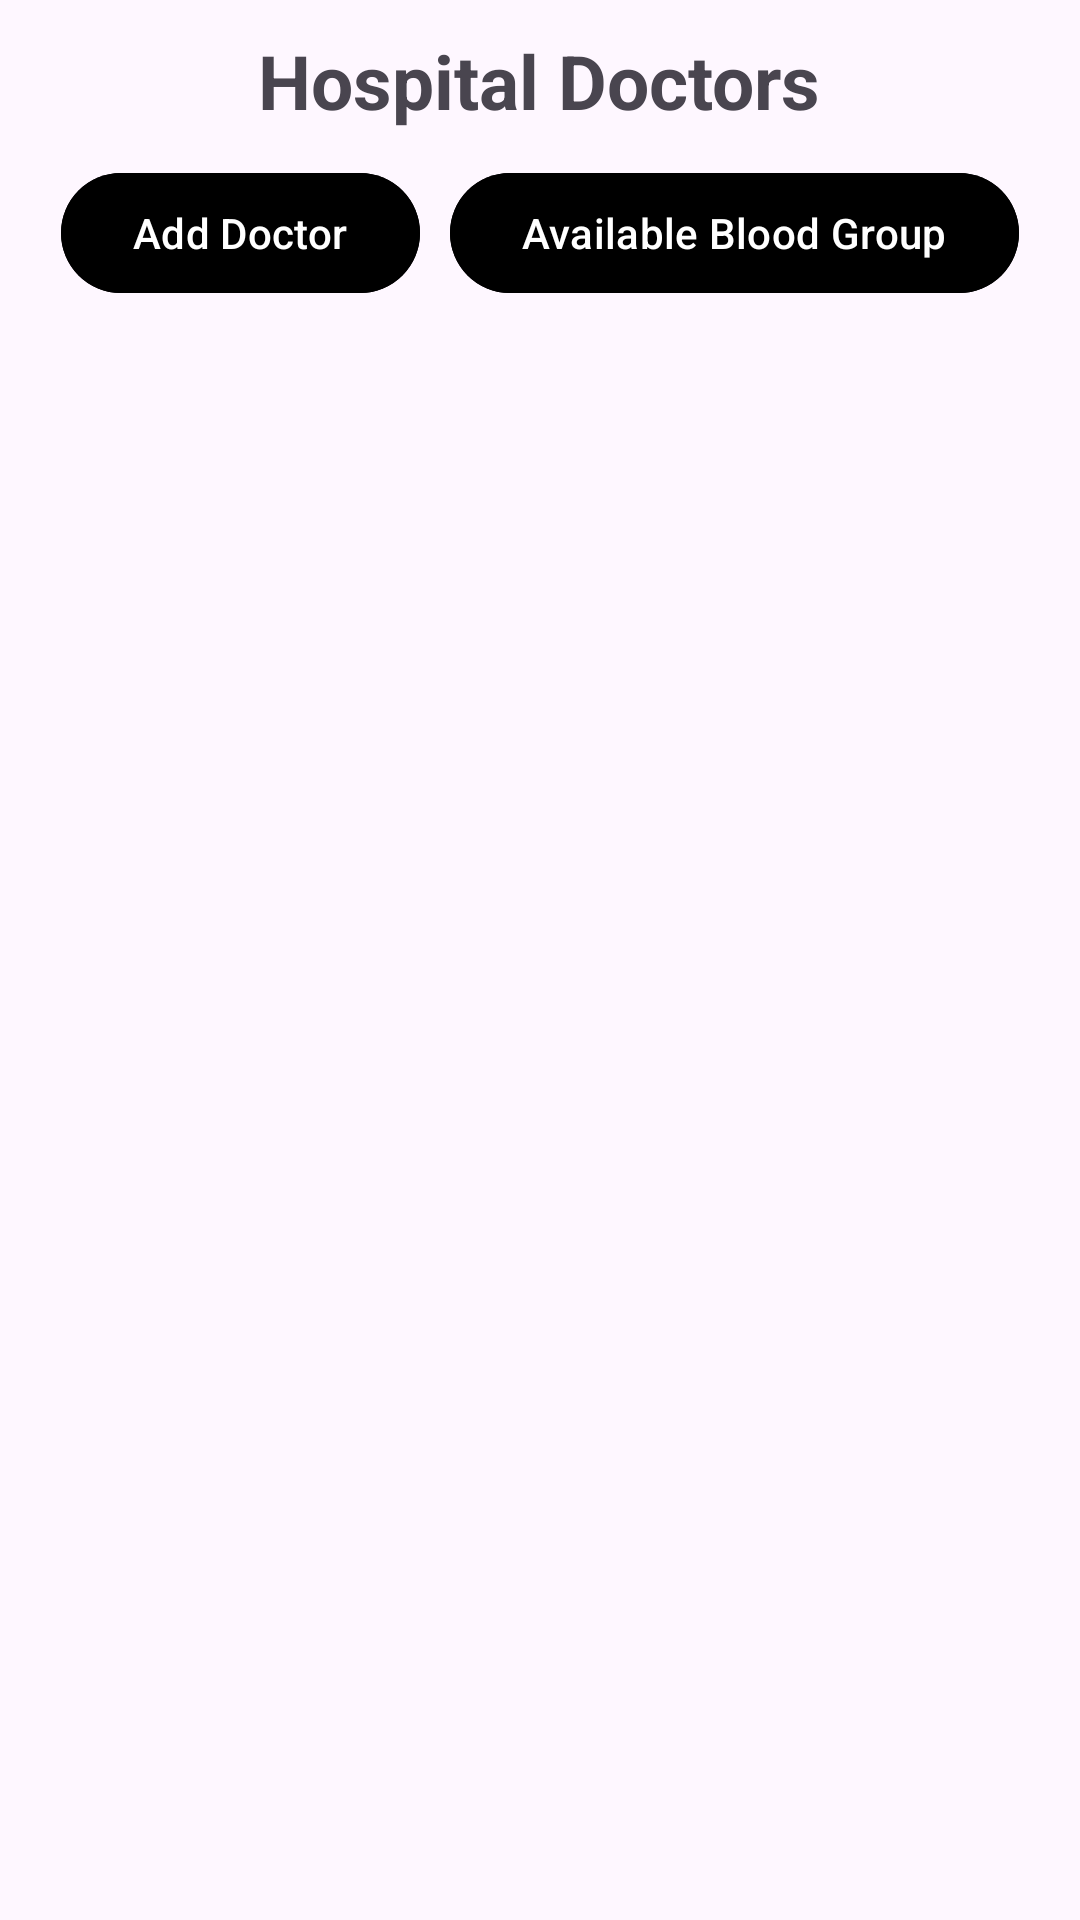

Android layout source for this screen:
<!-- AndroidManifest.xml: application theme Theme.Hosicare -->
<!-- res/layout/activity_hospital_detail.xml -->
<?xml version="1.0" encoding="utf-8"?>
<LinearLayout xmlns:android="http://schemas.android.com/apk/res/android"
    xmlns:app="http://schemas.android.com/apk/res-auto"
    xmlns:tools="http://schemas.android.com/tools"
    android:layout_width="match_parent"
    android:layout_height="match_parent"
    android:orientation="vertical"
    tools:context=".HospitalDetailActivity">

    <TextView
        android:layout_width="wrap_content"
        android:layout_height="wrap_content"
        android:layout_gravity="center"
        android:text="Hospital Doctors"
        android:textSize="25dp"
        android:textStyle="bold"
        android:layout_marginVertical="10dp"/>
    <LinearLayout
        android:layout_width="wrap_content"
        android:layout_height="wrap_content"
        android:layout_gravity="center"
        android:orientation="horizontal">
        <Button
            android:id="@+id/idAddDocBtn"
            android:layout_width="wrap_content"
            android:layout_height="wrap_content"
            android:layout_gravity="center"
            android:text="Add Doctor"
            android:layout_marginHorizontal="5dp"
            android:backgroundTint="@color/black"/>
        <Button
            android:id="@+id/idAddbloodBtn"
            android:layout_width="wrap_content"
            android:layout_height="wrap_content"
            android:layout_gravity="center"
            android:text="Available Blood Group"
            android:layout_marginHorizontal="5dp"

            android:backgroundTint="@color/black"/>
    </LinearLayout>


    <androidx.core.widget.NestedScrollView
        android:layout_width="match_parent"
        android:layout_height="wrap_content">

        <LinearLayout
            android:layout_width="match_parent"
            android:layout_height="match_parent"
            android:orientation="vertical">

            <androidx.recyclerview.widget.RecyclerView
                android:id="@+id/iddocRV"
                android:layout_width="match_parent"
                android:layout_height="wrap_content"/>

        </LinearLayout>

    </androidx.core.widget.NestedScrollView>

</LinearLayout>
<!-- resources referenced by this layout -->
<resources>
  <color name="black">#FF000000</color>
  <style name="Theme.Hosicare" parent="Base.Theme.Hosicare" />
  <style name="Base.Theme.Hosicare" parent="Theme.Material3.DayNight.NoActionBar">
          
          
      </style>
</resources>
